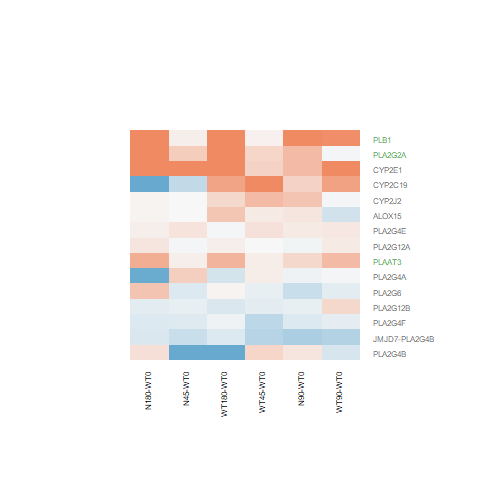

The table this chart was drawn from, first rows:
N180-WT0.logFC, N180-WT0.AveExpr, N180-WT0.t, N180-WT0.P.Value, N180-WT0.adj.P.Val, N180-WT0.B, N45-WT0.logFC, N45-WT0.AveExpr, N45-WT0.t, N45-WT0.P.Value, N45-WT0.adj.P.Val, N45-WT0.B, N90-WT0.logFC, N90-WT0.AveExpr, N90-WT0.t, N90-WT0.P.Value, N90-WT0.adj.P.Val, N90-WT0.B, WT180-WT0.logFC, WT180-WT0.AveExpr, WT180-WT0.t, WT180-WT0.P.Value, WT180-WT0.adj.P.Val, WT180-WT0.B
1.661, 1.878, 5.936, 3.84498074460753e-06, 0.0003827, 4.431, 0.3844, 1.878, 1.184, 0.2479, 1, -5.423, 0.537, 1.878, 1.691, 0.1036, 0.6219, -4.963, 1.262, 1.878, 4.357, 0.0002093, 0.01294, 0.6465
0.04102, 0.08202, 0.08626, 0.932, 0.9818, -5.89, 0.005189, 0.08202, 0.01086, 0.9914, 1, -5.676, 0.4791, 0.08202, 1.079, 0.2911, 0.7608, -5.388, 0.2771, 0.08202, 0.6069, 0.5496, 0.875, -5.699
-0.9601, 0.188, -1.881, 0.07208, 0.3926, -4.264, 0.3587, 0.188, 0.8768, 0.3892, 1, -5.457, -0.05518, 0.188, -0.1262, 0.9006, 0.9804, -5.945, -0.2343, 0.188, -0.5221, 0.6063, 0.8957, -5.76
1.709, 3.181, 10.21, 2.92864734967656e-10, 1.63700122818652e-07, 13.57, 0.07642, 3.181, 0.3895, 0.7003, 1, -6.245, 1.073, 3.181, 6.125, 2.40723731362406e-06, 0.0004428, 4.837, 1.526, 3.181, 9.038, 3.13760090767017e-09, 1.47092754810228e-06, 11.27
0.1594, 4.351, 1.18, 0.2494, 0.659, -6.17, -0.009961, 4.351, -0.07293, 0.9425, 1, -6.622, -0.03765, 4.351, -0.2752, 0.7855, 0.9537, -6.795, 0.07815, 4.351, 0.5767, 0.5694, 0.8829, -6.633
-0.1464, 2.106, -0.393, 0.6978, 0.9113, -6.366, -0.09235, 2.106, -0.2502, 0.8045, 1, -6.195, -0.1093, 2.106, -0.2954, 0.7702, 0.952, -6.387, -0.2072, 2.106, -0.5537, 0.5849, 0.8895, -6.226
-1.109, -1.375, -1.187, 0.2467, 0.6569, -4.887, -0.3762, -1.375, -0.4282, 0.6723, 1, -5.262, 0.3337, -1.375, 0.4195, 0.6785, 0.93, -5.514, 0.7307, -1.375, 0.9706, 0.3414, 0.7734, -5.189
1.981, -1.38, 3.136, 0.004445, 0.08606, -1.962, 1.516, -1.38, 2.288, 0.03115, 1, -3.466, 0.5313, -1.38, 0.7146, 0.4817, 0.8582, -5.257, 1.574, -1.38, 2.398, 0.02455, 0.2997, -3.299
0.6616, 4.715, 3.99, 0.0005322, 0.02009, -0.6132, 0.0865, 4.715, 0.5065, 0.6171, 1, -6.512, 0.284, 4.715, 1.682, 0.1054, 0.6225, -5.488, 0.5986, 4.715, 3.605, 0.001405, 0.05305, -1.5
-0.2098, 1.837, -0.5118, 0.6134, 0.8804, -6.291, -0.3262, 1.837, -0.7817, 0.442, 1, -5.878, -0.5048, 1.837, -1.172, 0.2525, 0.7365, -5.681, -0.1825, 1.837, -0.4496, 0.657, 0.9103, -6.271
0.2211, -1.345, 0.3549, 0.7258, 0.9195, -5.657, -1.682, -1.345, -2.115, 0.04486, 1, -3.717, 0.161, -1.345, 0.2565, 0.7997, 0.9569, -5.661, -1.404, -1.345, -1.77, 0.08936, 0.5048, -4.21
0.07266, 1.536, 0.2286, 0.8211, 0.9525, -6.272, 0.1902, 1.536, 0.6112, 0.5467, 1, -5.91, 0.1308, 1.536, 0.4164, 0.6808, 0.9305, -6.203, -0.01187, 1.536, -0.03699, 0.9708, 0.9915, -6.23
-0.1807, 3.253, -0.9588, 0.3472, 0.7394, -6.238, -0.1544, 3.253, -0.8223, 0.4189, 1, -6.135, -0.1753, 3.253, -0.9318, 0.3606, 0.8007, -6.246, -0.05163, 3.253, -0.2792, 0.7824, 0.9501, -6.619
0.04289, 0.4237, 0.1145, 0.9098, 0.9762, -5.995, -0.007665, 0.4237, -0.02031, 0.984, 1, -5.778, 0.1606, 0.4237, 0.4378, 0.6654, 0.9265, -5.909, 0.4466, 0.4237, 1.279, 0.2129, 0.6693, -5.236
0.46, 2.165, 1.263, 0.2185, 0.6256, -5.749, -0.1759, 2.165, -0.4414, 0.6629, 1, -6.124, -0.3293, 2.165, -0.8066, 0.4278, 0.8323, -6.08, 0.03981, 2.165, 0.1037, 0.9183, 0.9806, -6.42
